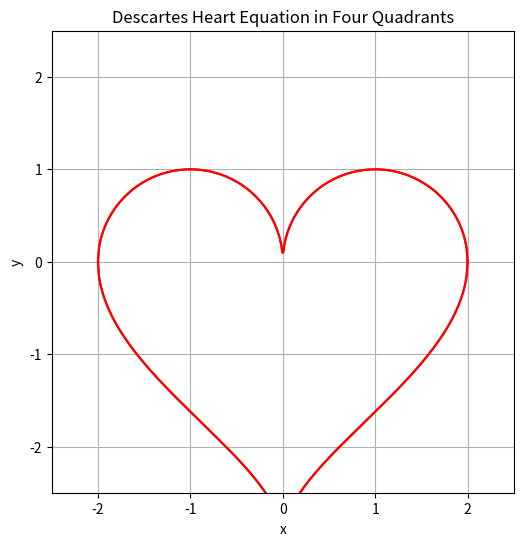

Write Python code to recreate this figure.
import numpy as np
import matplotlib.pyplot as plt

# Define the range of values for x
x = np.linspace(-2, 2, 400)

# Calculate corresponding y values using the heart equation for the upper half
y1 = np.sqrt(1 - (abs(x) - 1) ** 2)

# Calculate corresponding y values using the heart equation for the lower half
y2 = -3 * np.sqrt(1 - (abs(x) / 2) ** 0.5)

# Create the plot
plt.figure(figsize=(6, 6))

# Plot the upper half in the first quadrant
plt.plot(x, y1, 'r')

# Plot the lower half in the fourth quadrant
plt.plot(x, y2, 'r')

# Reflect the upper and lower halves in the second and third quadrants
plt.plot(-x, y1, 'r')
plt.plot(-x, y2, 'r')

# Set plot limits and labels
plt.xlim(-2.5, 2.5)
plt.ylim(-2.5, 2.5)
plt.xlabel("x")
plt.ylabel("y")

# Title
plt.title("Descartes Heart Equation in Four Quadrants")

# Show the plot
plt.gca().set_aspect('equal', adjustable='box')
plt.grid()
plt.show()

